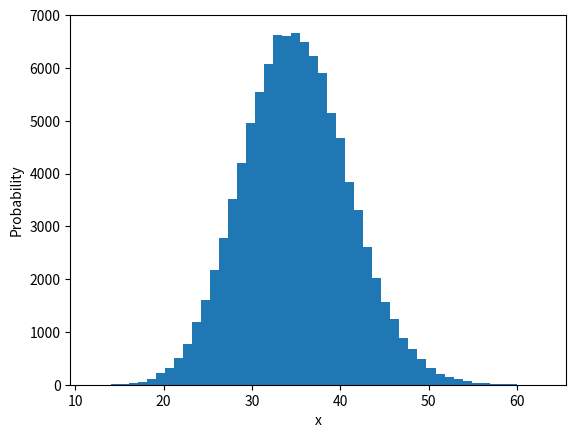

Reproduce this figure in Python. (Note: this script raises an exception after producing the figure.)
#!/usr/bin/python3

import numpy as np
from scipy.stats import norm
import math
import matplotlib.pyplot as plt

SEP='-'*37

def q1():
    print(SEP, 'Q1', SEP)
    data = np.array((11.45,10.91,11.60,10.59,10.32,10.34,11.00,10.94,11.67,11.06,10.57),dtype='f')
    mean = np.mean(data)
    sigma = np.std(data, ddof=1)
    stderr = sigma / np.sqrt(len(data))
    print('mean={}, sigma={}, stderr={}'.format(mean,sigma,stderr))

def q3():
    print(SEP, 'Q3', SEP)
    sigmas = range(1, 6)
    for sigma in sigmas:
        prob = norm.cdf(sigma, 0, 1) - norm.cdf(-sigma, 0, 1)
        print('Lies within {}σ {}% of the time'.format(sigma, prob * 100))
    print()
    fractions = [0.5, 0.99]
    for f in fractions:
        rge = norm.interval(f, 0, 1)
        print('Range containing {}% of data is +-{}σ'.format(f * 100, rge[1]))

def q4():
   print(SEP, 'Q4', SEP)
   data = np.array((45.7, 53.2, 48.4, 45.1, 51.4, 62.1, 49.3), dtype='f')
   mean = np.mean(data)
   dev = np.std(data, ddof=1)
   anomaly = data[5]
   prob = 1 - (norm.cdf(anomaly, mean, dev) - norm.cdf(-anomaly, mean, dev))
   crit = prob * len(data)
   print('Result from applying Chauvenet criterion is {}'.format(crit))
   if crit < 0.5:
       print('So datum should be treated as an outlier')
       np.delete(data, 5)
       newmean = np.mean(data)
       newdev = np.std(data, ddof=1)
       err = newdev / math.sqrt(len(data))
       print('Statistics following removal of outlier:\nmean is {}\nSD is {}\nerror is {}'
             .format(newmean, newdev, err))

def q5():
    print(SEP, 'Q5', SEP)
    data = np.random.poisson(35, 100000)
    normx = np.linspace(0, 70, 1000)
    normy = norm.pdf(normx, 35, math.sqrt(35))
    plt.figure()
    ax = plt.gca()
    ax.set_xlabel('x')
    ax.set_ylabel('Probability')
    plt.hist(data, bins = 50, normed=True, label='Poisson')
    plt.plot(normx, normy, c='r', label='Normal')
    plt.legend()
    plt.savefig('q5.pdf')
    plt.close('all')
    print('Saved plot as q5.pdf')

def q6():
    print(SEP, 'Q6', SEP)
    sigmas = range(2, 6)
    for sigma in sigmas:
        prob = 1 - (norm.cdf(sigma, 0, 1) - norm.cdf(-sigma, 0, 1))
        events = 1e5 * prob
        print('There will be {} {}σ events in a year'.format(events, sigma))
    prob2sigma = (1 - (norm.cdf(2, 0, 1) - norm.cdf(-2, 0, 1)))**2 * 0.01**2
    print('Probability of two 2σ events in same bin is {}\n\t(assuming uniform distribution)'
          .format(prob2sigma))
def qcode():
    print(SEP, 'QC', SEP)
    nums = np.random.normal(0.5, 0.2, 1000)
    plt.figure()
    ax = plt.gca()
    ax.set_xlabel('x')
    ax.set_ylabel('Frequency')
    ax.set_title('Histogram of values from normal distribution with mean = 0.5, σ = 0.2')
    plt.hist(nums, bins=100, range=[0,1])
    plt.savefig('normhist.pdf')
    plt.close('all')

    NSUB = 1000

    def pickn(data, n):
        return np.random.choice(data, n, replace=True)

    # take n randomly selected values and average them
    # repeat NSUB times and return as a list
    def sample_n_and_average(n):
        subnums = np.zeros(NSUB)
        for i in range(0, NSUB):
            subnums[i] = np.mean(pickn(nums, n))
        assert(len(subnums)==NSUB)
        return subnums

    plt.figure()
    
    for n in range(5, 1, -1):
        subnums = sample_n_and_average(n)
        plt.figure()
        ax = plt.gca()
        ax.set_xlabel('Mean x value')
        ax.set_ylabel('Frequency')
        ax.set_title('Histogram of means averaging over {} values'.format(n))
        plt.hist(subnums, bins = 20, range=[0,1])
        plt.savefig('normhist_avg_{}.pdf'.format(n))

if __name__ == '__main__':
    q1()
    q3()
    q4()
    q5()
    q6()
    qcode()
